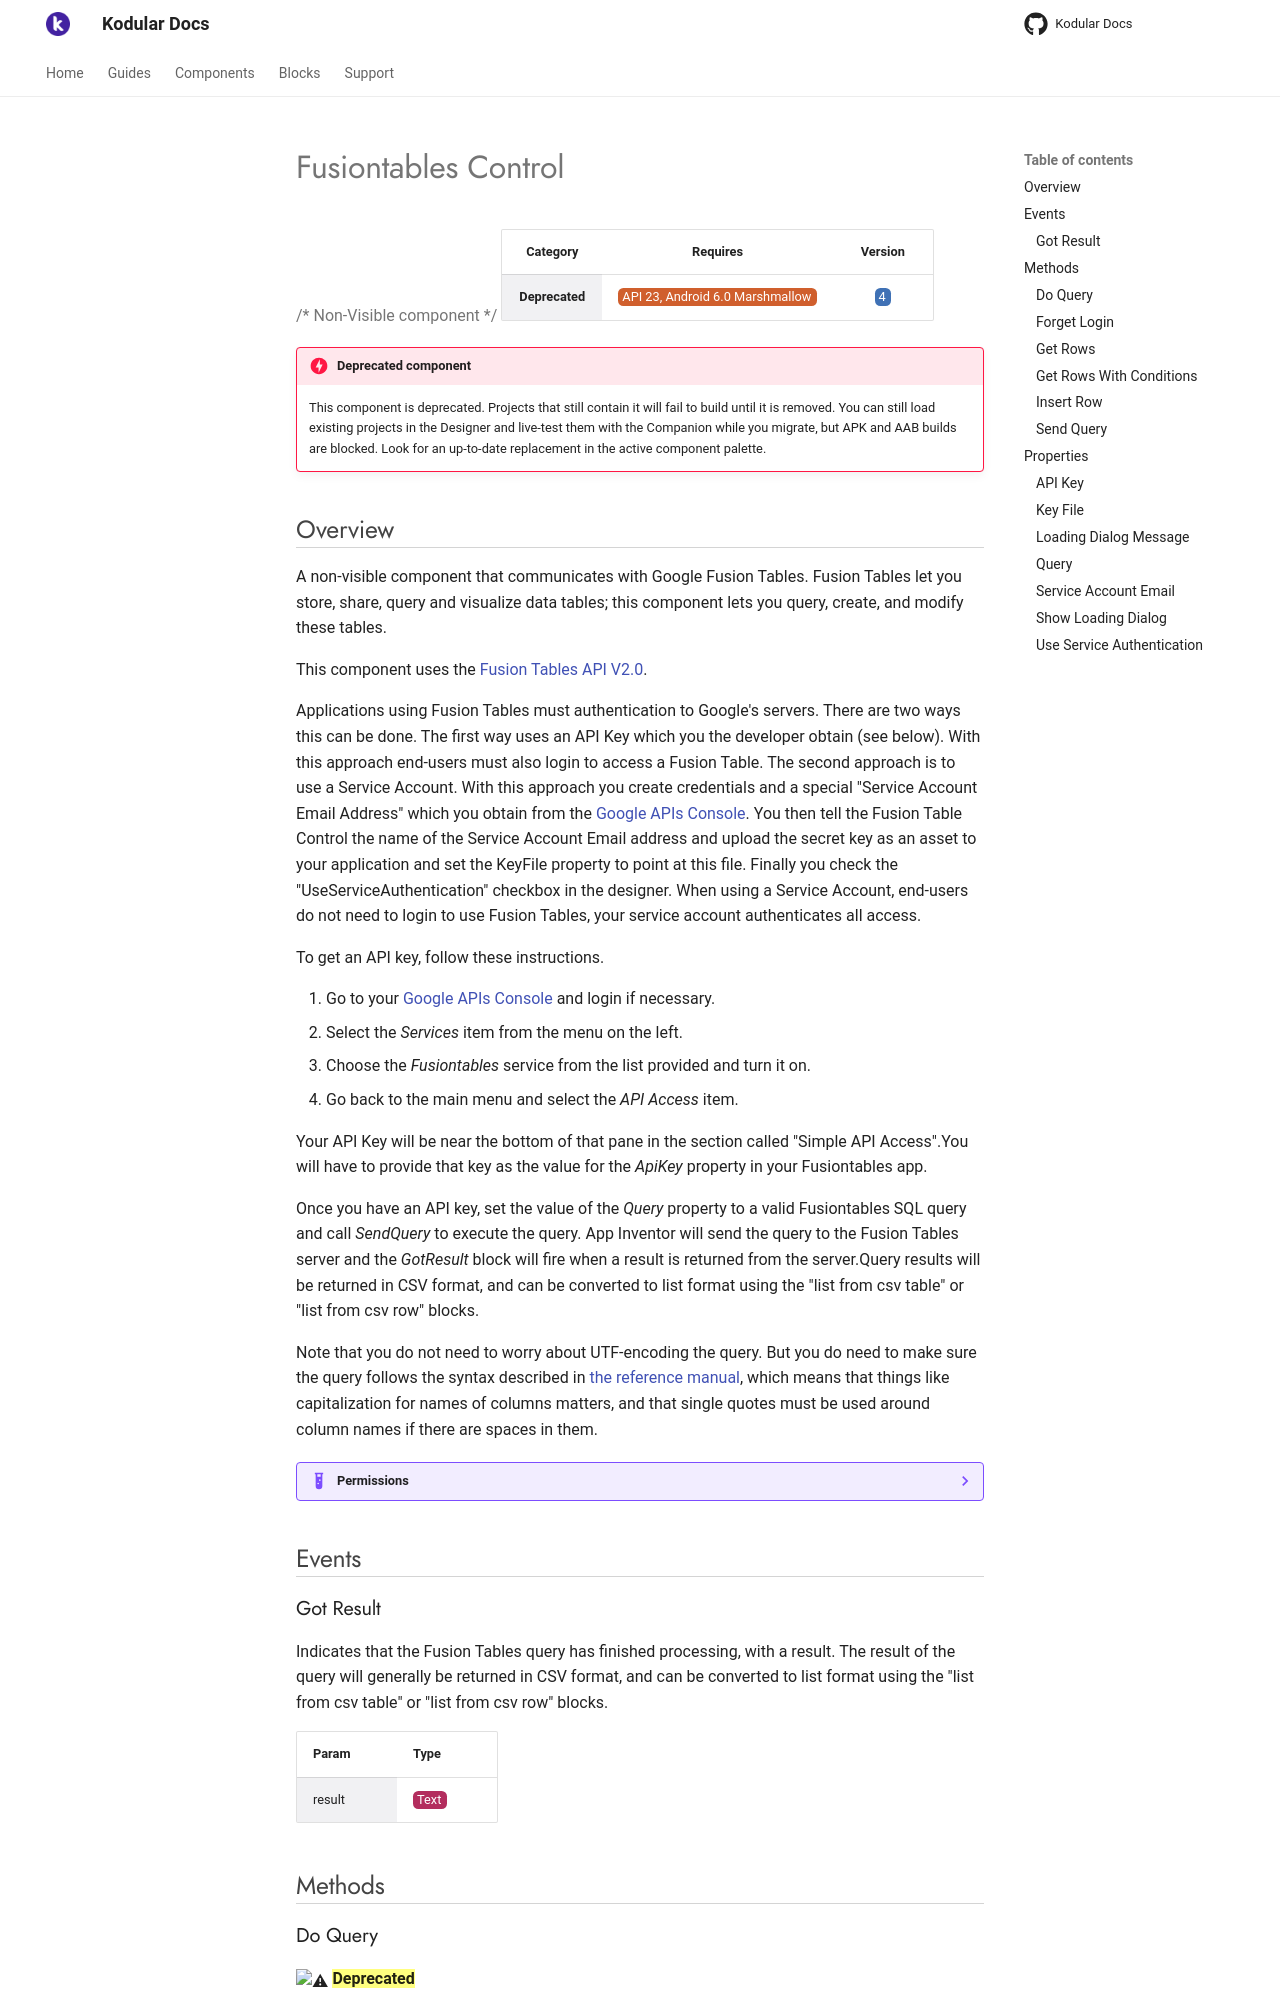

repository: Kodular/Documentation · page: components/deprecated/fusiontables-control/index.html · generator: jekyll

# Fusiontables Control

{>> Non-Visible component<<}

| Category | Requires | Version |
|:--------:|:-------:|:--------:|
|**Deprecated**|<span class="chip chip-any">API 23, Android 6.0 Marshmallow</span>|<span class="chip chip-number">4</span>|

!!! danger "Deprecated component"
    This component is deprecated. Projects that still contain it will fail to build until it is removed. You can still load existing projects in the Designer and live-test them with the Companion while you migrate, but APK and AAB builds are blocked. Look for an up-to-date replacement in the active component palette.

## Overview

A non-visible component that communicates with Google Fusion Tables. Fusion Tables let you store, share, query and visualize data tables; this component lets you query, create, and modify these tables.

 

This component uses the <a href="https://developers.google.com/fusiontables/docs/v2/getting_started" target="_blank">Fusion Tables API V2.0</a>. 

Applications using Fusion Tables must authentication to Google's servers. There are two ways this can be done. The first way uses an API Key which you the developer obtain (see below). With this approach end-users must also login to access a Fusion Table. The second approach is to use a Service Account. With this approach you create credentials and a special "Service Account Email Address" which you obtain from the <a href="https://code.google.com/apis/console/" target="_blank">Google APIs Console</a>. You then tell the Fusion Table Control the name of the Service Account Email address and upload the secret key as an asset to your application and set the KeyFile property to point at this file. Finally you check the "UseServiceAuthentication" checkbox in the designer. When using a Service Account, end-users do not need to login to use Fusion Tables, your service account authenticates all access.

 

To get an API key, follow these instructions.

 

1.   Go to your <a href="https://code.google.com/apis/console/" target="_blank">Google APIs Console</a> and login if necessary.
2.   Select the _Services_ item from the menu on the left.
3.   Choose the _Fusiontables_ service from the list provided and turn it on.
4.   Go back to the main menu and select the _API Access_ item. 

Your API Key will be near the bottom of that pane in the section called "Simple API Access".You will have to provide that key as the value for the _ApiKey_ property in your Fusiontables app.

Once you have an API key, set the value of the _Query_ property to a valid Fusiontables SQL query and call _SendQuery_ to execute the query. App Inventor will send the query to the Fusion Tables server and the _GotResult_ block will fire when a result is returned from the server.Query results will be returned in CSV format, and can be converted to list format using the "list from csv table" or "list from csv row" blocks.

Note that you do not need to worry about UTF-encoding the query. But you do need to make sure the query follows the syntax described in <a href="https://developers.google.com/fusiontables/docs/v2/getting_started" target="_blank">the reference manual</a>, which means that things like capitalization for names of columns matters, and that single quotes must be used around column names if there are spaces in them.

??? example "Permissions"
    * [android.permission.GET_ACCOUNTS](https://developer.android.com/reference/android/Manifest.permission.html#GET_ACCOUNTS)
    * [android.permission.INTERNET](https://developer.android.com/reference/android/Manifest.permission.html#INTERNET)
    * [android.permission.USE_CREDENTIALS](https://developer.android.com/reference/android/Manifest.permission.html#USE_CREDENTIALS)
    * [android.permission.ACCOUNT_MANAGER](https://developer.android.com/reference/android/Manifest.permission.html#ACCOUNT_MANAGER)
    * [android.permission.MANAGE_ACCOUNTS](https://developer.android.com/reference/android/Manifest.permission.html#MANAGE_ACCOUNTS)

## Events

### Got Result

Indicates that the Fusion Tables query has finished processing, with a result. The result of the query will generally be returned in CSV format, and can be converted to list format using the "list from csv table" or "list from csv row" blocks.

<div class="block" ai2-block="event" not-rendered="true" value="%7B%22componentName%22:%20%22Fusiontables%20Control%22,%20%22name%22:%20%22Got%20Result%22,%20%22param%22:%20%5B%22result%22%5D%7D"></div>

| Param | Type |
|--------|------|
|result|<span class="chip chip-text">Text</span>|

## Methods

### Do Query

:warning: ==**Deprecated**==

DEPRECATED. This block is deprecated as of the end of 2012. Use SendQuery.

<div class="block" ai2-block="method" not-rendered="true" value="%7B%22componentName%22:%20%22Fusiontables%20Control%22,%20%22name%22:%20%22Do%20Query%22,%20%22output%22:%20false,%20%22param%22:%20%5B%5D%7D"></div>

### Forget Login

Forget end-users login credentials. Has no effect on service authentication

<div class="block" ai2-block="method" not-rendered="true" value="%7B%22componentName%22:%20%22Fusiontables%20Control%22,%20%22name%22:%20%22Forget%20Login%22,%20%22output%22:%20false,%20%22param%22:%20%5B%5D%7D"></div>

### Get Rows

Gets all the rows from a specified fusion table. The tableId field is the id of therequired fusion table. The columns field is a comma-separeted list of the columns to retrieve.

<div class="block" ai2-block="method" not-rendered="true" value="%7B%22componentName%22:%20%22Fusiontables%20Control%22,%20%22name%22:%20%22Get%20Rows%22,%20%22output%22:%20false,%20%22param%22:%20%5B%22table%20ID%22,%20%22columns%22%5D%7D"></div>

| Param | Type |
|--------|------|
|table ID|<span class="chip chip-text">Text</span>|
|columns|<span class="chip chip-text">Text</span>|
